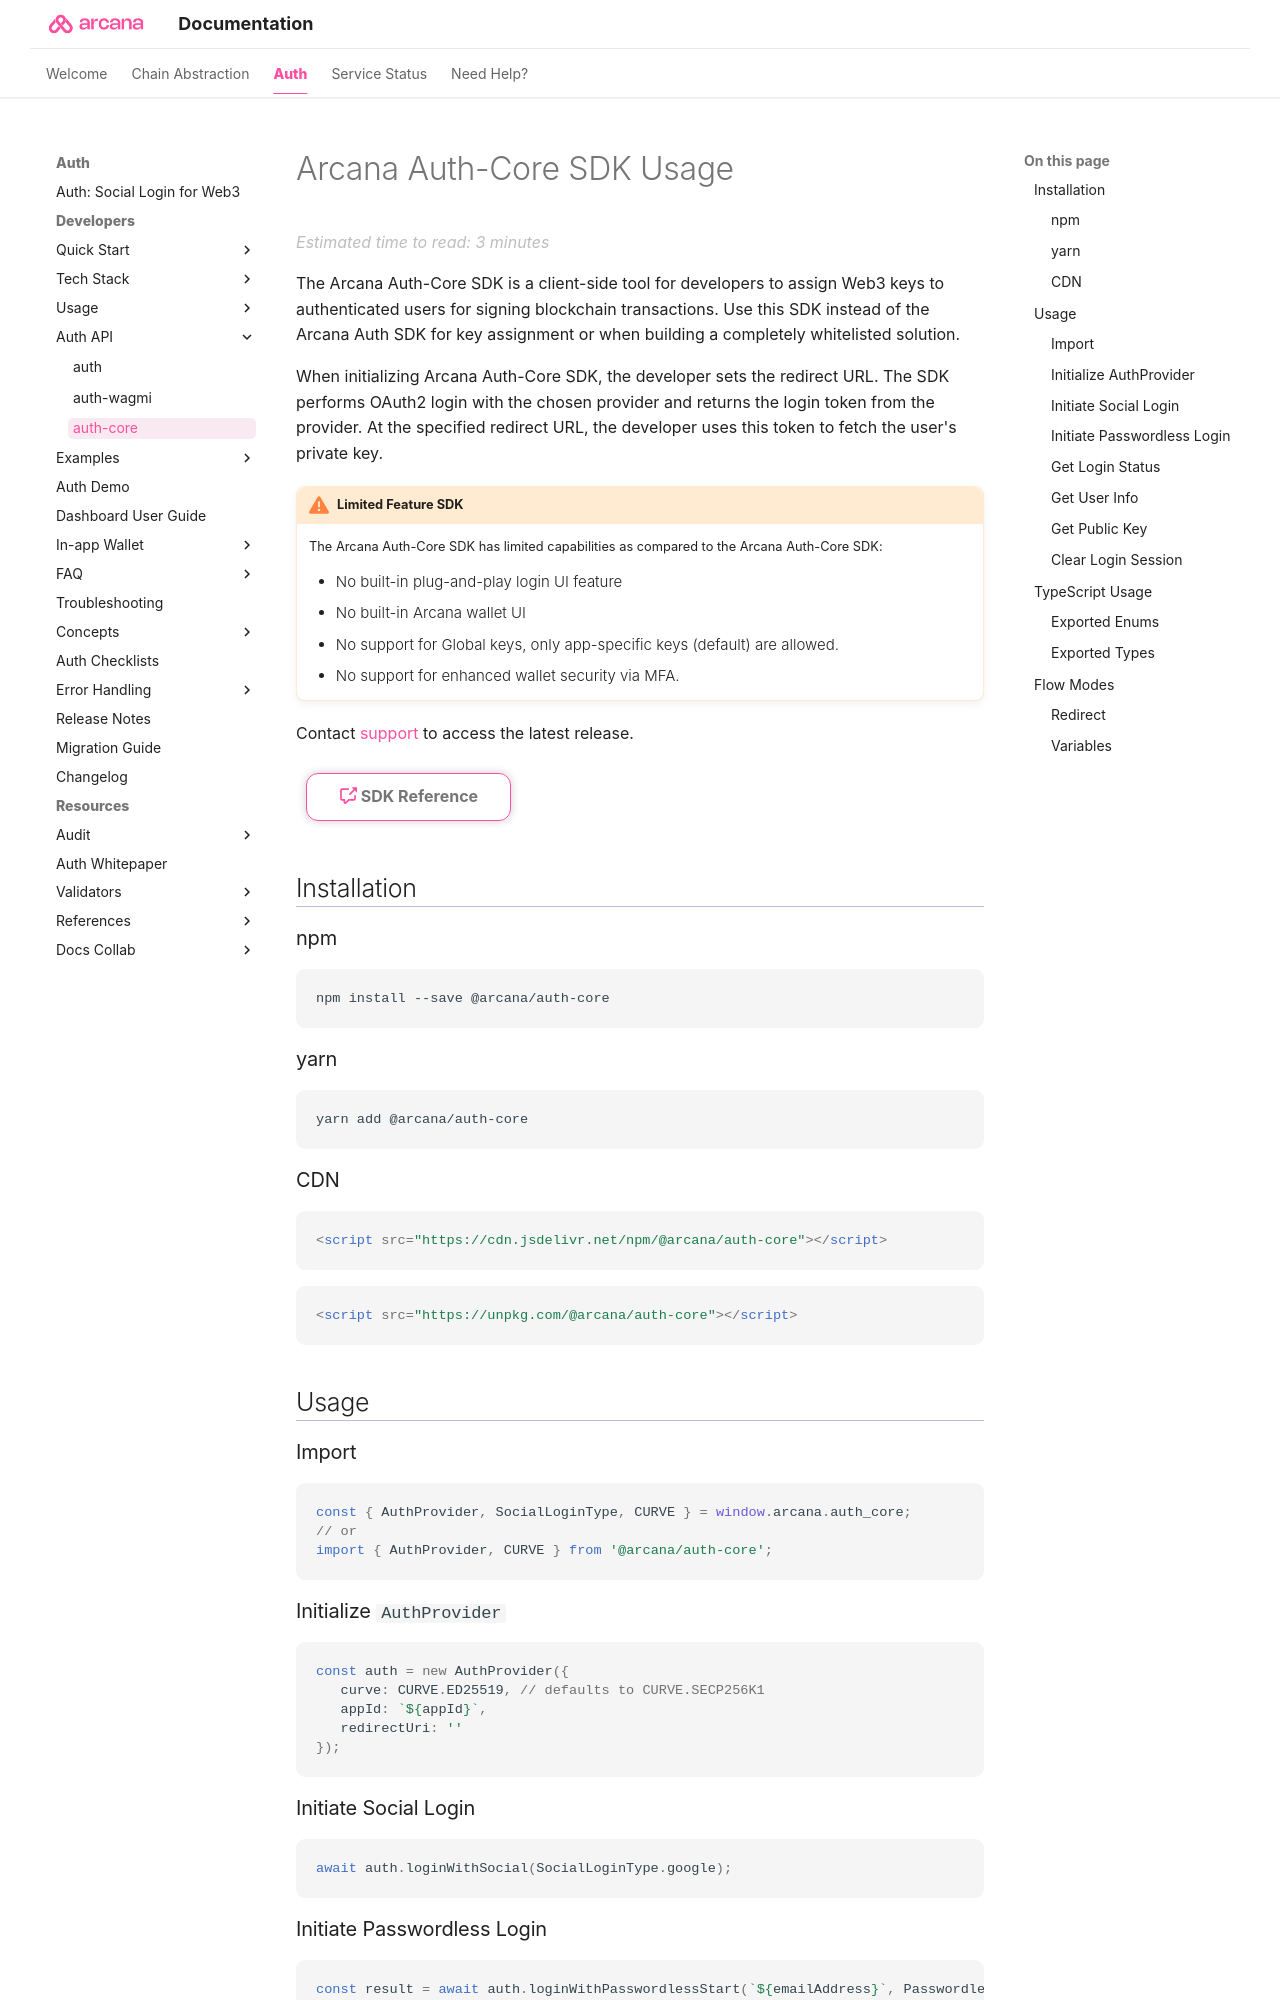

repository: shaloo/docs.arcana · page: auth/auth-core-usage-guide/index.html · generator: mkdocs

---
alias: auth-core-usage-guide
title: 'Arcana Auth Core SDK Usage Guide'
description: 'How to install and use the Arcana Auth-Core SDK with sample code and references.'
arcana:
  root_rel_path: ..
---

<!--
Note, from here the content is a pure markdown file with no mkdocs related tags or keywords. It is a copy 
of the file in the `auth-core` repo: https://github.com/arcana-network/auth/blob/main/usage.md
-->

# {{config.extra.arcana.auth_core_sdk_name}} Usage

{% include "./text-snippets/auth-core-sdk.md" %}

Contact [support](mailto:support@arcana.network) to access the latest release. 

[:octicons-cross-reference-16:{ .icon-color } SDK Reference ](https://auth-core-sdk-ref-guide.netlify.app/){ .md-button }

## Installation

### npm

```sh
npm install --save @arcana/auth-core
```

### yarn

```sh
yarn add @arcana/auth-core
```

### CDN

```html
<script src="https://cdn.jsdelivr.net/npm/@arcana/auth-core"></script>
```

```html
<script src="https://unpkg.com/@arcana/auth-core"></script>
```

## Usage

### Import

```js
const { AuthProvider, SocialLoginType, CURVE } = window.arcana.auth_core;
// or
import { AuthProvider, CURVE } from '@arcana/auth-core';
```

### Initialize `AuthProvider`

```js
const auth = new AuthProvider({
   curve: CURVE.ED25519, // defaults to CURVE.SECP256K1
   appId: `${appId}`,
   redirectUri: ''    
});
```

### Initiate Social Login

```js
await auth.loginWithSocial(SocialLoginType.google);
```

### Initiate Passwordless Login

```js
const result = await auth.loginWithPasswordlessStart(`${emailAddress}`, PasswordlessOptions);
```

### Get Login Status

```js
const loggedIn = auth.isLoggedIn(); /* boolean response */
```
